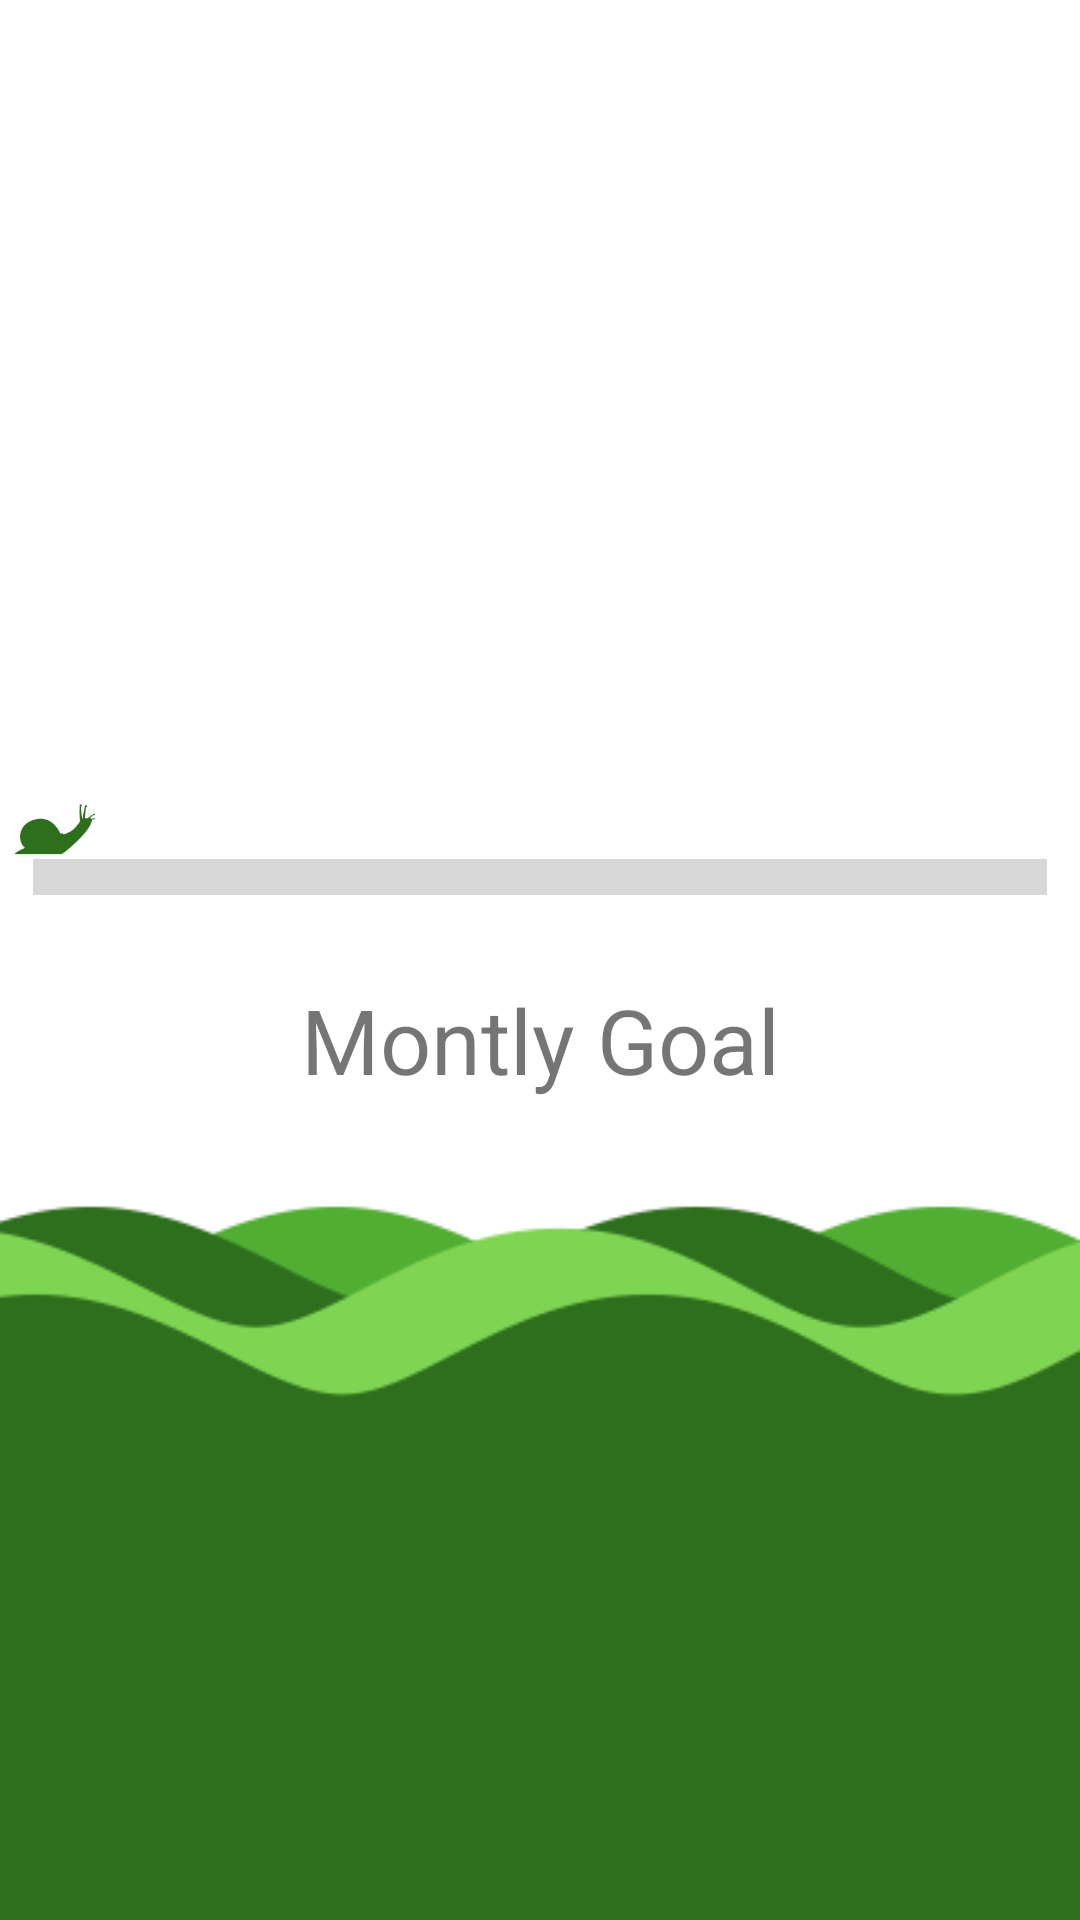

Android layout source for this screen:
<!-- AndroidManifest.xml: application theme Theme.AllAround -->
<!-- res/layout/fragment_home.xml -->
<?xml version="1.0" encoding="utf-8"?>
<androidx.constraintlayout.widget.ConstraintLayout xmlns:android="http://schemas.android.com/apk/res/android"
    xmlns:app="http://schemas.android.com/apk/res-auto"
    xmlns:tools="http://schemas.android.com/tools"
    android:layout_width="match_parent"
    android:layout_height="match_parent"
    android:background="@drawable/homeback"
    tools:context=".ui.home.HomeFragment">

    <TextView
        android:id="@+id/text_home"
        android:layout_width="392dp"
        android:layout_height="45dp"
        android:layout_marginStart="8dp"
        android:layout_marginTop="8dp"
        android:layout_marginEnd="8dp"
        android:textAlignment="center"
        android:textSize="30sp"
        app:layout_constraintBottom_toBottomOf="parent"
        app:layout_constraintEnd_toEndOf="parent"
        app:layout_constraintHorizontal_bias="0.333"
        app:layout_constraintStart_toStartOf="parent"
        app:layout_constraintTop_toTopOf="parent"
        app:layout_constraintVertical_bias="0.0" />

    <TextView
        android:id="@+id/TextMonth"
        android:layout_width="wrap_content"
        android:layout_height="wrap_content"
        android:text="Montly Goal"
        android:textSize="30sp"
        app:layout_constraintBottom_toBottomOf="parent"
        app:layout_constraintEnd_toEndOf="parent"
        app:layout_constraintStart_toStartOf="parent"
        app:layout_constraintTop_toBottomOf="@+id/text_home" />

    <ProgressBar
        android:id="@+id/simpleProgressBar"
        android:scaleY="3"
        style="@style/Widget.AppCompat.ProgressBar.Horizontal"
        android:layout_width="338dp"
        android:layout_height="19dp"
        android:layout_centerHorizontal="true"
        android:layout_marginBottom="24dp"
        android:max="100"
        android:progress="0"
        app:layout_constraintBottom_toTopOf="@+id/TextMonth"
        app:layout_constraintEnd_toEndOf="parent"
        app:layout_constraintStart_toStartOf="parent" />

    <ImageView
        android:id="@+id/snail"
        android:layout_width="32dp"
        android:layout_height="25dp"
        android:layout_marginBottom="5dp"
        android:src="@drawable/snail"
        app:layout_constraintBottom_toBottomOf="parent"
        app:layout_constraintTop_toTopOf="parent"
        app:layout_constraintVertical_bias="0.43"
        tools:ignore="MissingConstraints"
        tools:layout_editor_absoluteX="16dp" />


</androidx.constraintlayout.widget.ConstraintLayout>
<!-- resources referenced by this layout -->
<resources>
  <!-- drawable homeback: png bitmap (drawable, 17493 bytes) -->
  <!-- drawable snail: png bitmap (drawable, 7356 bytes) -->
  <style name="Theme.AllAround" parent="Theme.MaterialComponents.DayNight.DarkActionBar">
          
          <item name="colorPrimary">@color/green_700</item>
          <item name="colorPrimaryVariant">@color/green_500</item>
          <item name="colorOnPrimary">@color/white</item>
          
          <item name="colorSecondary">@color/teal_200</item>
          <item name="colorSecondaryVariant">@color/teal_700</item>
          <item name="colorOnSecondary">@color/black</item>
          
          <item name="android:statusBarColor">?attr/colorPrimaryVariant</item>
          
      </style>
  <color name="green_700">#008A00</color>
  <color name="green_500">#01BC01</color>
  <color name="white">#FFFFFFFF</color>
  <color name="teal_200">#FF03DAC5</color>
  <color name="teal_700">#FF018786</color>
  <color name="black">#FF000000</color>
</resources>
